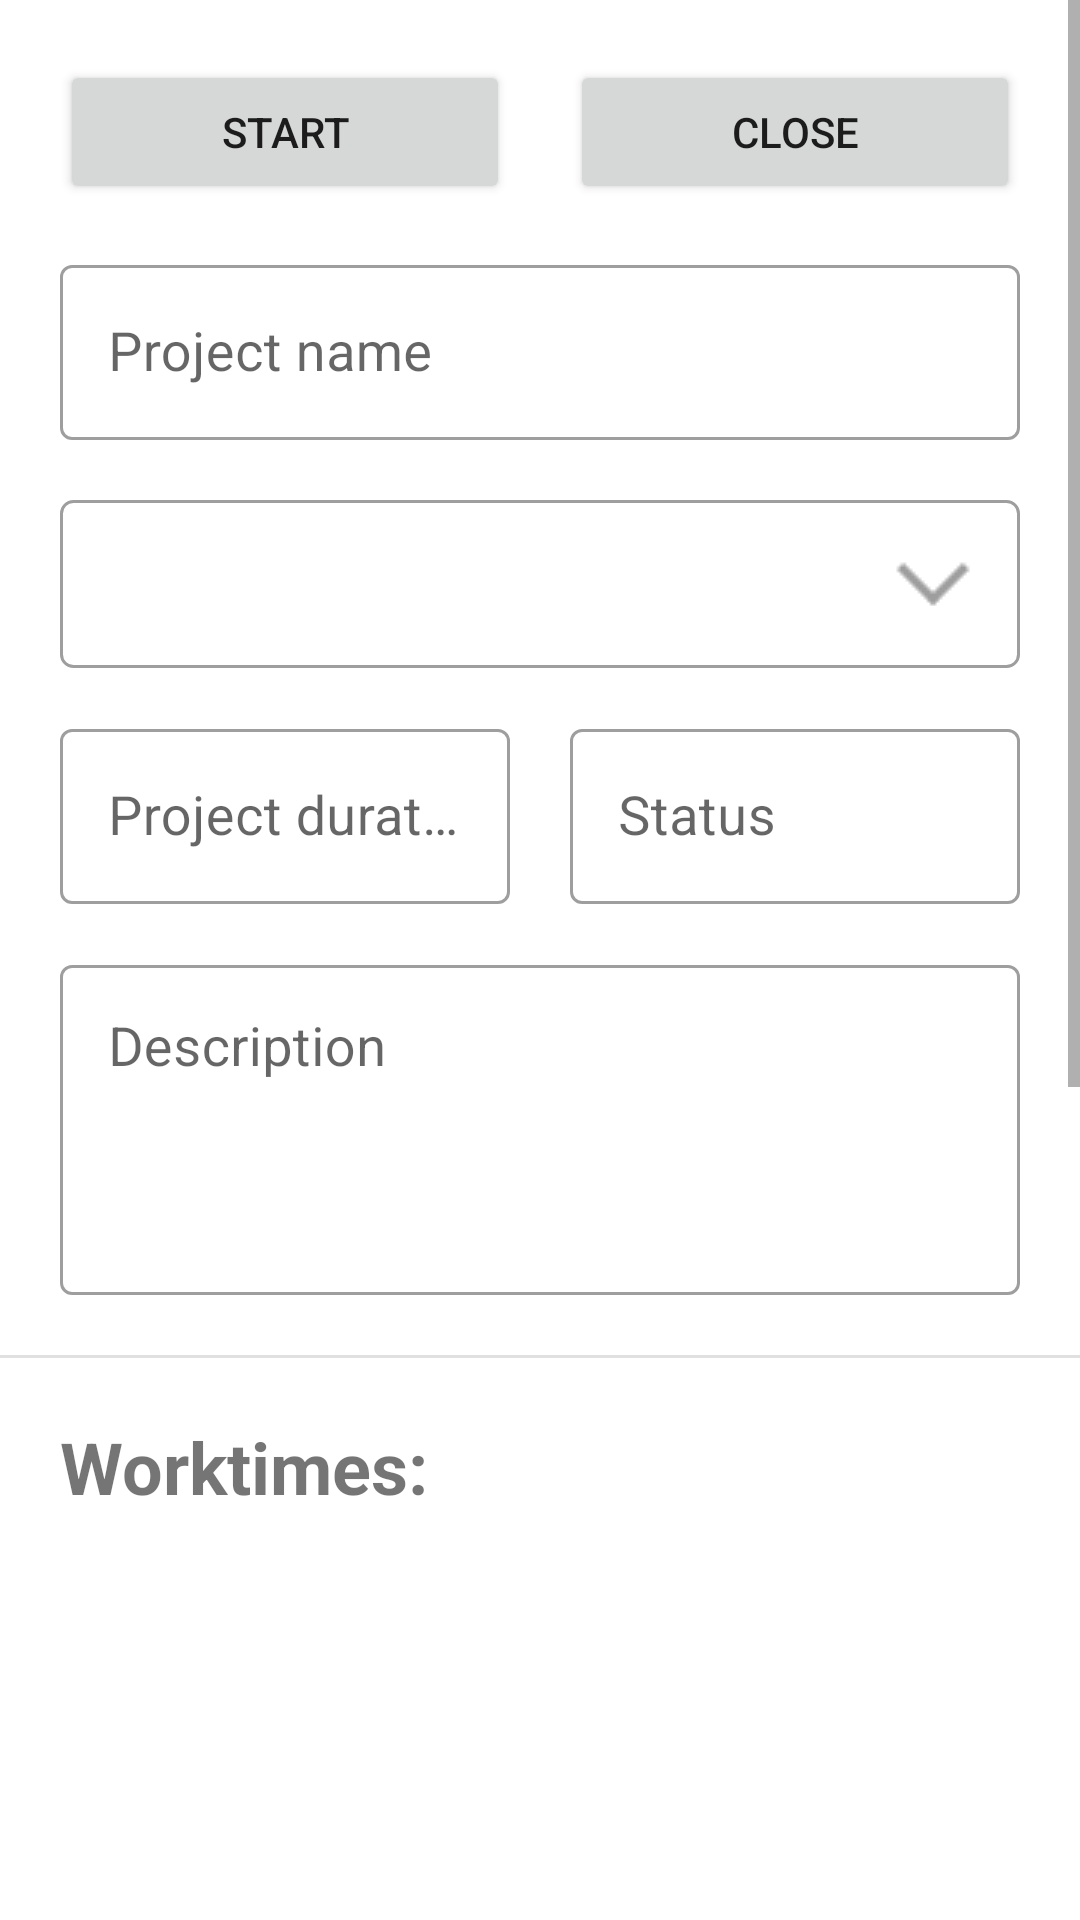

Layout XML and referenced resources for this Android screen:
<!-- AndroidManifest.xml: application theme Theme.VmWorkTimer -->
<!-- res/layout/activity_project.xml -->
<?xml version="1.0" encoding="utf-8"?>
<ScrollView xmlns:android="http://schemas.android.com/apk/res/android"
    xmlns:app="http://schemas.android.com/apk/res-auto"
    xmlns:tools="http://schemas.android.com/tools"
    android:layout_width="match_parent"
    android:layout_height="match_parent">

    <androidx.constraintlayout.widget.ConstraintLayout
        android:layout_width="match_parent"
        android:layout_height="match_parent">

        <Button
            android:id="@+id/btnStartProject"
            android:layout_width="0dp"
            android:layout_height="wrap_content"
            android:layout_marginStart="20dp"
            android:text="@string/btnStartProject_text"
            app:layout_constraintEnd_toStartOf="@+id/space2"
            app:layout_constraintStart_toStartOf="parent"
            app:layout_constraintTop_toTopOf="@+id/space2" />

        <Space
            android:id="@+id/space2"
            android:layout_width="20dp"
            android:layout_height="40dp"
            android:layout_marginTop="20dp"
            android:layout_weight="1"
            app:layout_constraintEnd_toEndOf="parent"
            app:layout_constraintStart_toStartOf="parent"
            app:layout_constraintTop_toTopOf="parent" />

        <Button
            android:id="@+id/btnEndProject"
            android:layout_width="0dp"
            android:layout_height="wrap_content"
            android:layout_marginEnd="20dp"
            android:text="@string/btnEndProject_text"
            app:layout_constraintEnd_toEndOf="parent"
            app:layout_constraintStart_toEndOf="@+id/space2"
            app:layout_constraintTop_toTopOf="@+id/space2" />

        <com.google.android.material.textfield.TextInputLayout
            android:id="@+id/textInputLayout6"
            style="@style/Widget.MaterialComponents.TextInputLayout.OutlinedBox"
            android:layout_width="0dp"
            android:layout_height="wrap_content"
            android:layout_marginTop="15dp"
            app:layout_constraintEnd_toEndOf="@+id/btnEndProject"
            app:layout_constraintStart_toStartOf="@+id/btnStartProject"
            app:layout_constraintTop_toBottomOf="@+id/btnStartProject">

            <com.google.android.material.textfield.TextInputEditText
                android:id="@+id/etProjectName"
                android:layout_width="match_parent"
                android:layout_height="wrap_content"
                android:layout_weight="1"
                android:ems="10"
                android:hint="@string/etProjectName_hint"
                android:inputType="textPersonName"
                android:textSize="18sp" />
        </com.google.android.material.textfield.TextInputLayout>

        <Spinner
            android:id="@+id/spinnerCustomer"
            style="@style/spinner_style"
            android:layout_width="0dp"
            android:layout_height="wrap_content"
            android:layout_marginTop="20dp"
            app:layout_constraintEnd_toEndOf="@+id/textInputLayout6"
            app:layout_constraintStart_toStartOf="@+id/textInputLayout6"
            app:layout_constraintTop_toBottomOf="@+id/textInputLayout6" />

        <com.google.android.material.textfield.TextInputLayout
            android:id="@+id/textInputLayout7"
            style="@style/Widget.MaterialComponents.TextInputLayout.OutlinedBox"
            android:layout_width="0dp"
            android:layout_height="wrap_content"
            app:layout_constraintEnd_toStartOf="@+id/space"
            app:layout_constraintStart_toStartOf="@+id/spinnerCustomer"
            app:layout_constraintTop_toTopOf="@+id/space">

            <com.google.android.material.textfield.TextInputEditText
                android:id="@+id/etProjectDuration"
                android:layout_width="match_parent"
                android:layout_height="wrap_content"
                android:layout_weight="1"
                android:ems="10"
                android:hint="@string/etProjectDuration_hint"
                android:inputType="date|datetime|time"
                android:textSize="18sp" />

        </com.google.android.material.textfield.TextInputLayout>

        <Space
            android:id="@+id/space"
            android:layout_width="20dp"
            android:layout_height="40dp"
            android:layout_marginTop="15dp"
            android:layout_weight="1"
            app:layout_constraintEnd_toEndOf="parent"
            app:layout_constraintStart_toStartOf="parent"
            app:layout_constraintTop_toBottomOf="@+id/spinnerCustomer" />

        <com.google.android.material.textfield.TextInputLayout
            android:id="@+id/textInputLayoutProjectState"
            style="@style/Widget.MaterialComponents.TextInputLayout.OutlinedBox"
            android:layout_width="0dp"
            android:layout_height="wrap_content"
            app:layout_constraintEnd_toEndOf="@+id/spinnerCustomer"
            app:layout_constraintStart_toEndOf="@+id/space"
            app:layout_constraintTop_toTopOf="@+id/space">

            <com.google.android.material.textfield.TextInputEditText
                android:id="@+id/etProjectState"
                android:layout_width="match_parent"
                android:layout_height="wrap_content"
                android:layout_weight="1"
                android:ems="10"
                android:hint="@string/etProjectState_hint"
                android:inputType="textPersonName"
                android:textSize="18sp" />

        </com.google.android.material.textfield.TextInputLayout>

        <com.google.android.material.textfield.TextInputLayout
            android:id="@+id/textInputLayout10"
            style="@style/Widget.MaterialComponents.TextInputLayout.OutlinedBox"
            android:layout_width="0dp"
            android:layout_height="wrap_content"
            android:layout_marginTop="15dp"
            app:layout_constraintEnd_toEndOf="@+id/textInputLayoutProjectState"
            app:layout_constraintStart_toStartOf="@+id/textInputLayout7"
            app:layout_constraintTop_toBottomOf="@+id/textInputLayout7">

            <com.google.android.material.textfield.TextInputEditText
                android:id="@+id/etProjectDescription"
                android:layout_width="match_parent"
                android:layout_height="110dp"
                android:layout_weight="1"
                android:ems="10"
                android:gravity="start"
                android:hint="@string/etProjectDescription_hint"
                android:inputType="textMultiLine|textPersonName"
                android:textSize="18sp" />
        </com.google.android.material.textfield.TextInputLayout>

        <View
            android:id="@+id/divider3"
            android:layout_width="0dp"
            android:layout_height="1dp"
            android:layout_marginTop="20dp"
            android:background="?android:attr/listDivider"
            app:layout_constraintEnd_toEndOf="parent"
            app:layout_constraintStart_toStartOf="parent"
            app:layout_constraintTop_toBottomOf="@+id/textInputLayout10" />

        <TextView
            android:id="@+id/txtvProjectWorkTimes"
            android:layout_width="wrap_content"
            android:layout_height="wrap_content"
            android:layout_marginStart="20dp"
            android:layout_marginTop="20dp"
            android:text="@string/txtvProjectWorkTimes_text"
            android:textSize="24sp"
            android:textStyle="bold"
            app:layout_constraintStart_toStartOf="parent"
            app:layout_constraintTop_toBottomOf="@+id/divider3" />

        <TextView
            android:id="@+id/txtvProjectTotalDuration"
            android:layout_width="wrap_content"
            android:layout_height="wrap_content"
            android:layout_marginEnd="20dp"
            android:textSize="20sp"
            app:layout_constraintBottom_toBottomOf="@+id/txtvProjectWorkTimes"
            app:layout_constraintEnd_toEndOf="parent"
            app:layout_constraintTop_toTopOf="@+id/txtvProjectWorkTimes" />

        <ListView
            android:id="@+id/lvProjectWorkTimes"
            android:layout_width="0dp"
            android:layout_height="610dp"
            android:layout_marginStart="10dp"
            android:layout_marginTop="15dp"
            android:layout_marginEnd="10dp"
            android:nestedScrollingEnabled="true"
            app:layout_constraintBottom_toBottomOf="parent"
            app:layout_constraintEnd_toEndOf="parent"
            app:layout_constraintStart_toStartOf="parent"
            app:layout_constraintTop_toBottomOf="@+id/txtvProjectWorkTimes" />

    </androidx.constraintlayout.widget.ConstraintLayout>

</ScrollView>
<!-- resources referenced by this layout -->
<resources>
  <string name="btnEndProject_text">Close</string>
  <string name="btnStartProject_text">Start</string>
  <string name="etProjectDescription_hint">Description</string>
  <string name="etProjectDuration_hint">Project duration</string>
  <string name="etProjectName_hint">Project name</string>
  <string name="etProjectState_hint">Status</string>
  <string name="txtvProjectWorkTimes_text">Worktimes:</string>
  <style name="spinner_style">
          <item name="android:layout_width">match_parent</item>
          <item name="android:layout_height">wrap_content</item>
          <item name="android:background">@drawable/border_spinner</item>
          <item name="android:paddingLeft">5dp</item>
          <item name="android:paddingRight">5dp</item>
          <item name="android:paddingTop">5dp</item>
          <item name="android:paddingBottom">5dp</item>
          <item name="android:popupBackground">#DFFFFFFF</item>
          <item name="android:textColor">@color/my_spinner_text_color</item>
  
      </style>
  <style name="Theme.VmWorkTimer" parent="Theme.MaterialComponents.DayNight.DarkActionBar">
          
          <item name="colorPrimary">@color/green_500</item>
          <item name="colorPrimaryVariant">@color/green_700</item>
          <item name="colorOnPrimary">@color/white</item>
          
          <item name="colorSecondary">@color/teal_200</item>
          <item name="colorSecondaryVariant">@color/teal_700</item>
          <item name="colorOnSecondary">@color/black</item>
          
          <item name="android:statusBarColor" tools:targetApi="l">?attr/colorPrimaryVariant</item>
          
          <item name="colorAccent">@color/white</item>
      </style>
  <!-- drawable border_spinner (drawable) -->
  <?xml version="1.0" encoding="utf-8"?>
  <selector xmlns:android="http://schemas.android.com/apk/res/android">
      <item>
          <layer-list>
  
              <item>
                  <shape>
  
                      <stroke android:width="1dp" android:color="#9e9e9e" />
  
                      <corners android:radius="4dp" />
  
                      <padding android:bottom="3dp" android:left="3dp" android:right="3dp" android:top="3dp" />
  
                  </shape>
              </item>
  
              <item >
  
                  <bitmap android:gravity="bottom|right" android:src="@drawable/dropdown_arrow_grey" />
  
              </item>
  
          </layer-list>
      </item>
  </selector>
  <color name="my_spinner_text_color">#676767</color>
  <color name="green_500">#FF32C832</color>
  <color name="green_700">#FF009900</color>
  <color name="white">#FFFFFFFF</color>
  <color name="teal_200">#FF03DAC5</color>
  <color name="teal_700">#FF018786</color>
  <color name="black">#FF000000</color>
  <!-- drawable dropdown_arrow_grey: png bitmap (drawable-v24, 1175 bytes) -->
</resources>
